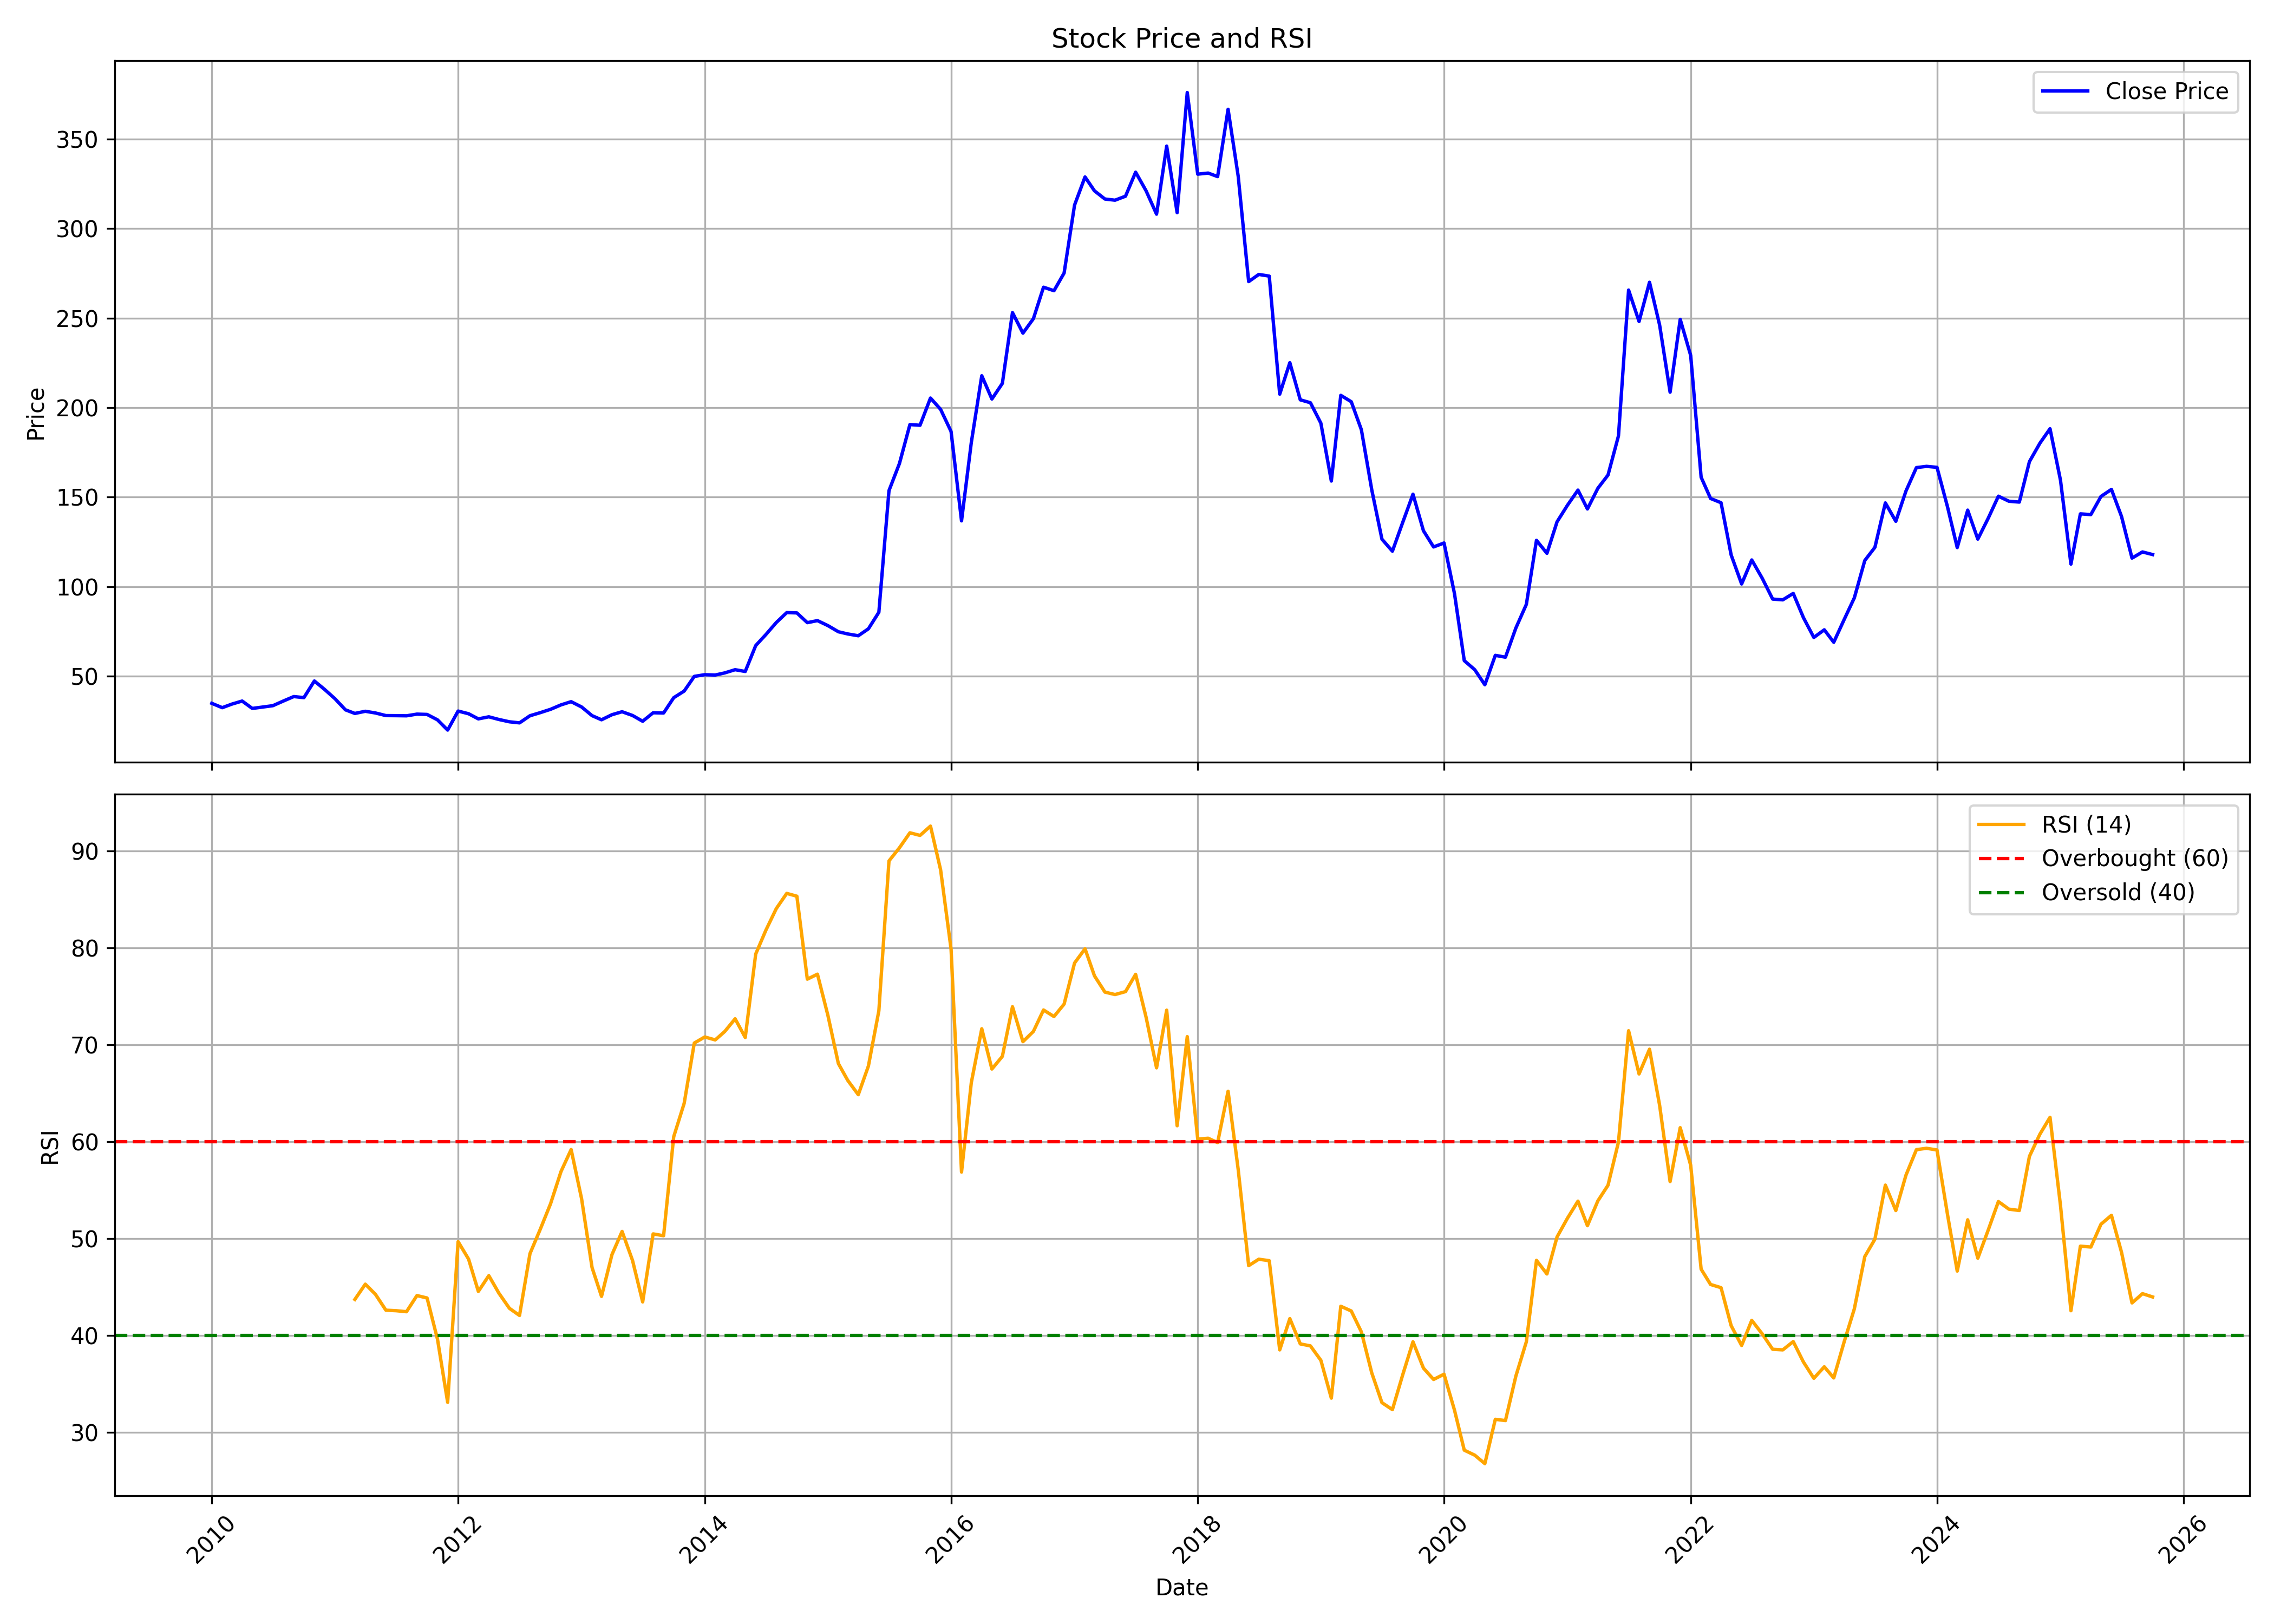

Values plotted in this chart, from the file beside it:
, date, symbol, open, high, low, close, volume, rsi
0, 2010-01-01, HIMATSEIDE, 35.43, 44.67, 33.64, 34.75, 12374453, 
1, 2010-02-01, HIMATSEIDE, 34.5, 37.56, 31.22, 32.32, 1100642, 
2, 2010-03-01, HIMATSEIDE, 32.32, 40.88, 32.03, 34.28, 3935979, 
3, 2010-04-01, HIMATSEIDE, 34.37, 38.88, 33.73, 36.03, 2246078, 
4, 2010-05-01, HIMATSEIDE, 36.07, 36.28, 30.66, 31.9, 1311235, 
5, 2010-06-01, HIMATSEIDE, 32.37, 34.11, 28.96, 32.66, 1435614, 
6, 2010-07-01, HIMATSEIDE, 33.01, 36.2, 31.81, 33.43, 1970002, 
7, 2010-08-01, HIMATSEIDE, 32.71, 37.39, 31.81, 36.03, 3740541, 
8, 2010-09-01, HIMATSEIDE, 36.22, 40.08, 36, 38.53, 3304343, 
9, 2010-10-01, HIMATSEIDE, 38.7, 40.63, 37.63, 37.93, 2356364, 
10, 2010-11-01, HIMATSEIDE, 38.15, 55.25, 38.15, 47.23, 10462060, 
11, 2010-12-01, HIMATSEIDE, 47.58, 49.29, 39.43, 42.56, 886143, 
12, 2011-01-01, HIMATSEIDE, 42.82, 43.2, 36.26, 37.33, 346911, 
13, 2011-02-01, HIMATSEIDE, 36.9, 39.86, 30, 31.12, 466597, 
14, 2011-03-01, HIMATSEIDE, 32.45, 32.53, 26.57, 29.1, 1096205, 43.71
15, 2011-04-01, HIMATSEIDE, 28.5, 36.35, 28.5, 30.3, 1348319, 45.29
16, 2011-05-01, HIMATSEIDE, 30.43, 31.59, 27.65, 29.36, 2427604, 44.24
17, 2011-06-01, HIMATSEIDE, 29.4, 31.46, 27.69, 27.9, 2530219, 42.6
18, 2011-07-01, HIMATSEIDE, 27.82, 29.53, 27.73, 27.86, 784488, 42.55
19, 2011-08-01, HIMATSEIDE, 27.95, 29.83, 24.52, 27.77, 1040492, 42.45
20, 2011-09-01, HIMATSEIDE, 27.77, 32.49, 25.97, 28.72, 1271615, 44.11
21, 2011-10-01, HIMATSEIDE, 27.9, 29.57, 27, 28.55, 517307, 43.86
22, 2011-11-01, HIMATSEIDE, 28.76, 29.87, 23.19, 25.5, 524386, 39.6
23, 2011-12-01, HIMATSEIDE, 25.72, 26.96, 19.12, 19.8, 250714, 33.1
24, 2012-01-01, HIMATSEIDE, 19.72, 30.95, 19.72, 30.43, 245418, 49.68
25, 2012-02-01, HIMATSEIDE, 30.43, 32.75, 27.9, 28.93, 397696, 47.88
26, 2012-03-01, HIMATSEIDE, 30, 30.6, 24.26, 26.06, 637045, 44.54
27, 2012-04-01, HIMATSEIDE, 25.55, 28.29, 25.55, 27.22, 727515, 46.17
28, 2012-05-01, HIMATSEIDE, 27.22, 27.86, 24.3, 25.72, 1201040, 44.35
29, 2012-06-01, HIMATSEIDE, 24.86, 26.4, 23.49, 24.43, 316267, 42.8
30, 2012-07-01, HIMATSEIDE, 24.13, 27.13, 22.42, 23.83, 1048876, 42.06
31, 2012-08-01, HIMATSEIDE, 23.62, 29.66, 19.76, 27.82, 2303867, 48.44
32, 2012-09-01, HIMATSEIDE, 27.52, 31.05, 24.77, 29.57, 1121578, 51
33, 2012-10-01, HIMATSEIDE, 28.78, 32.23, 28.78, 31.4, 995360, 53.59
34, 2012-11-01, HIMATSEIDE, 30.57, 34.76, 30.57, 33.89, 2139815, 56.91
35, 2012-12-01, HIMATSEIDE, 33.89, 40.04, 33.49, 35.68, 3522739, 59.18
36, 2013-01-01, HIMATSEIDE, 35.76, 37.03, 32.36, 32.71, 1194349, 54.1
37, 2013-02-01, HIMATSEIDE, 33.84, 33.84, 27.35, 27.87, 623550, 47
38, 2013-03-01, HIMATSEIDE, 28.09, 33.97, 25.47, 25.56, 2343151, 44.03
39, 2013-04-01, HIMATSEIDE, 26.3, 31.4, 25.38, 28.39, 535315, 48.34
40, 2013-05-01, HIMATSEIDE, 28.39, 31.4, 27.78, 30.05, 587234, 50.73
41, 2013-06-01, HIMATSEIDE, 31.75, 32.23, 27.04, 27.96, 2883210, 47.73
42, 2013-07-01, HIMATSEIDE, 29.66, 29.66, 24.42, 24.73, 702502, 43.46
43, 2013-08-01, HIMATSEIDE, 27.04, 31.01, 23.03, 29.48, 737317, 50.48
44, 2013-09-01, HIMATSEIDE, 30.02, 31.91, 27.22, 29.34, 921422, 50.28
45, 2013-10-01, HIMATSEIDE, 29.34, 39.66, 29.02, 37.9, 3290848, 60.51
46, 2013-11-01, HIMATSEIDE, 37.68, 43.85, 37.45, 41.6, 2708562, 63.95
47, 2013-12-01, HIMATSEIDE, 42.64, 51.11, 41.78, 49.8, 5302731, 70.17
48, 2014-01-01, HIMATSEIDE, 49.58, 59.94, 47.14, 50.75, 5389023, 70.79
49, 2014-02-01, HIMATSEIDE, 49.17, 52.96, 44.71, 50.57, 1970479, 70.49
50, 2014-03-01, HIMATSEIDE, 50.57, 54.89, 48.13, 51.74, 2561134, 71.35
51, 2014-04-01, HIMATSEIDE, 51.65, 56.79, 49.94, 53.54, 2177902, 72.67
52, 2014-05-01, HIMATSEIDE, 53.54, 61.75, 48.54, 52.55, 11704381, 70.74
53, 2014-06-01, HIMATSEIDE, 53.05, 72.11, 51.42, 67.02, 18875174, 79.35
54, 2014-07-01, HIMATSEIDE, 67.47, 79.05, 64.58, 73.15, 9117431, 81.8
55, 2014-08-01, HIMATSEIDE, 72.11, 83.56, 70.94, 79.91, 5626718, 84.04
56, 2014-09-01, HIMATSEIDE, 82.39, 95.55, 75.54, 85.45, 9330456, 85.61
57, 2014-10-01, HIMATSEIDE, 87.38, 91.36, 80.56, 85.27, 8887991, 85.32
58, 2014-11-01, HIMATSEIDE, 85.87, 95.89, 77.35, 79.83, 5620136, 76.76
59, 2014-12-01, HIMATSEIDE, 80.74, 87.52, 77.86, 80.97, 4198188, 77.27
... 130 more rows
